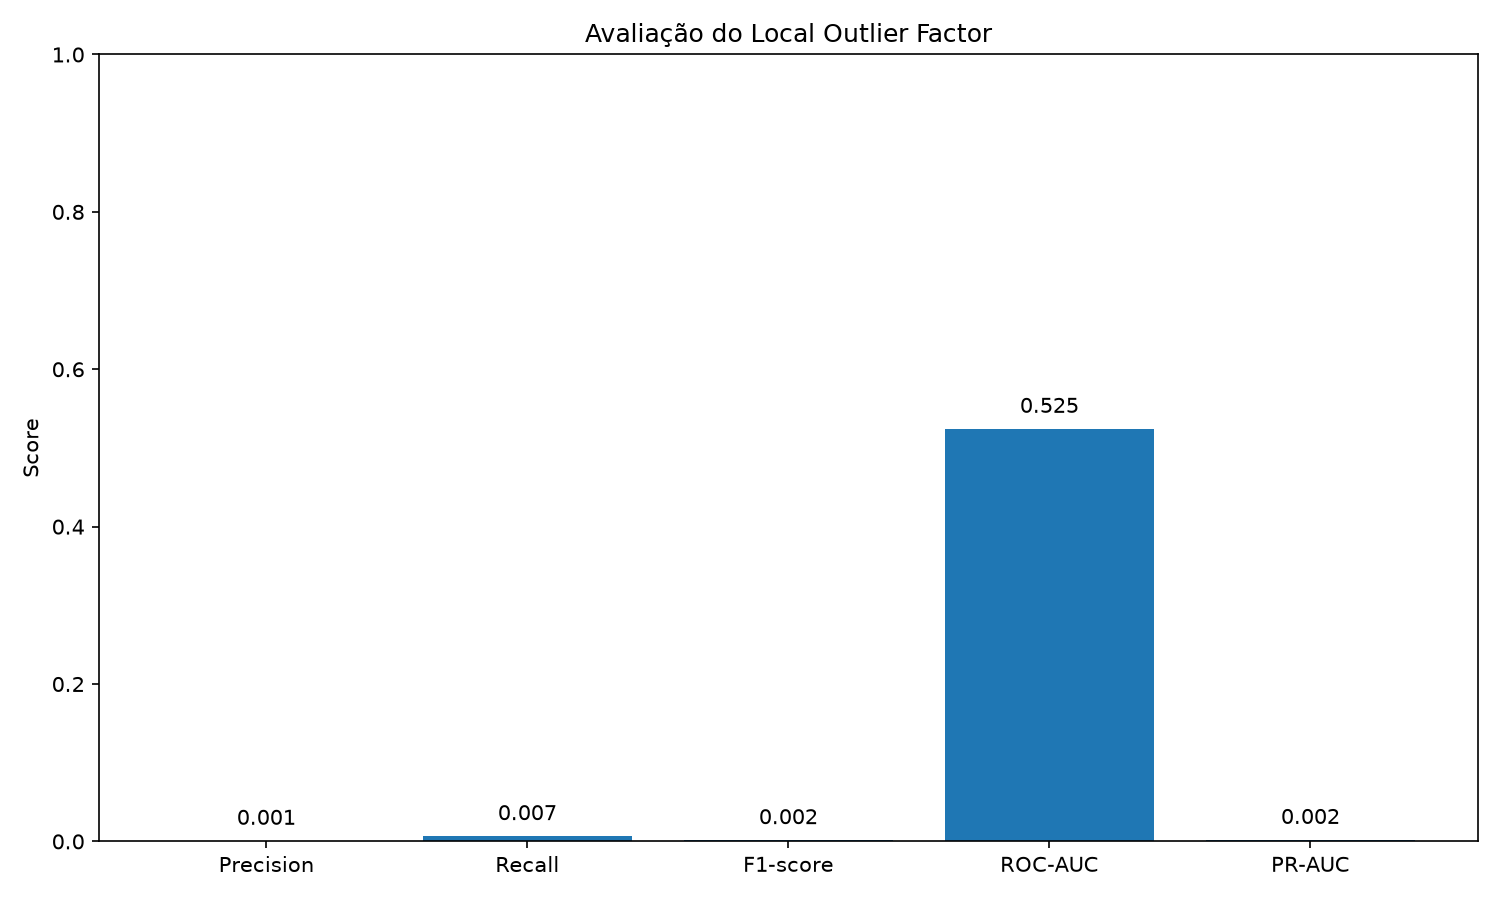

The file beside this chart, header and first rows:
model, contamination, n_neighbors, precision, recall, f1_score, roc_auc, pr_auc, false_positive_rate, false_negative_rate, true_negatives, false_positives, false_negatives, true_positives
Local Outlier Factor, 0.01, 20, 0.001115, 0.007042, 0.001925, 0.5246, 0.002212, 0.01054, 0.993, 84080, 896, 141, 1
